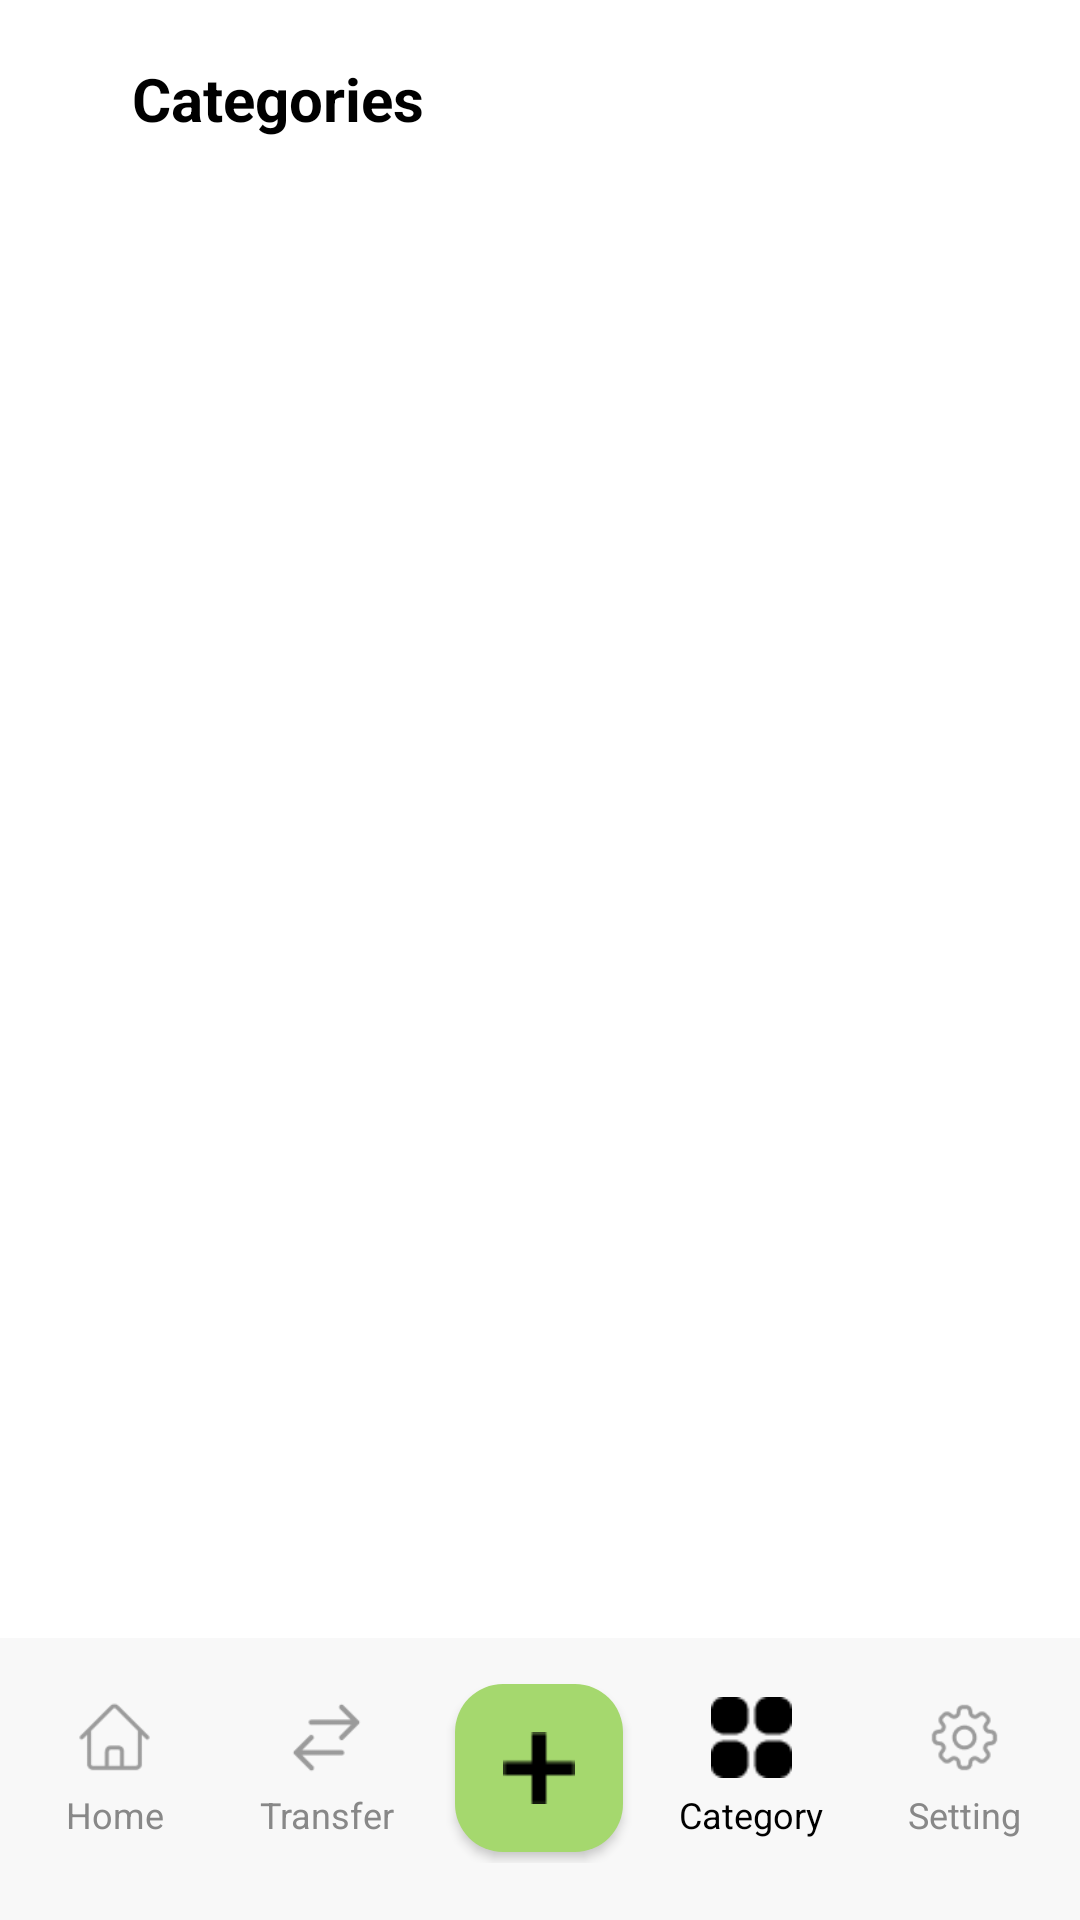

Write the Android layout XML for this screen, with the resource values it uses.
<!-- AndroidManifest.xml: application theme Theme.WalletThePersonalFinancialTracker -->
<!-- res/layout/activity_category.xml -->
<?xml version="1.0" encoding="utf-8"?>
<androidx.constraintlayout.widget.ConstraintLayout
    xmlns:android="http://schemas.android.com/apk/res/android"
    xmlns:app="http://schemas.android.com/apk/res-auto"
    android:layout_width="match_parent"
    android:layout_height="match_parent"
    android:background="@color/white">

    
    <LinearLayout
        android:id="@+id/topBar"
        android:layout_width="0dp"
        android:layout_height="wrap_content"
        android:layout_marginTop="15dp"
        android:gravity="center_vertical"
        android:orientation="horizontal"
        android:paddingStart="8dp"
        android:paddingEnd="8dp"
        app:layout_constraintEnd_toEndOf="parent"
        app:layout_constraintStart_toStartOf="parent"
        app:layout_constraintTop_toTopOf="parent">

        <ImageButton
            android:id="@+id/btnBack"
            android:layout_width="36dp"
            android:layout_height="36dp"
            android:background="?attr/selectableItemBackgroundBorderless"
            android:contentDescription="@string/back"
            android:src="@drawable/backarrow" />

        <TextView
            android:id="@+id/tvCategoriesTitle"
            android:layout_width="0dp"
            android:layout_height="wrap_content"
            android:layout_weight="1"
            android:gravity="left"
            android:text="@string/categories"
            android:textColor="@color/black"
            android:textSize="20sp"
            android:textStyle="bold" />

        <ImageButton
            android:id="@+id/btnAddCategory"
            android:layout_width="36dp"
            android:layout_height="36dp"
            android:background="?attr/selectableItemBackgroundBorderless"
            android:contentDescription="@string/add_category"
            android:src="@drawable/addcategoryicon" />
    </LinearLayout>

    
    <androidx.recyclerview.widget.RecyclerView
        android:id="@+id/rvCategories"
        android:layout_width="0dp"
        android:layout_height="0dp"
        android:layout_marginTop="12dp"
        app:layout_constraintBottom_toTopOf="@+id/bottomNavigation"
        app:layout_constraintEnd_toEndOf="parent"
        app:layout_constraintStart_toStartOf="parent"
        app:layout_constraintTop_toBottomOf="@id/topBar" />

    
    <androidx.constraintlayout.widget.ConstraintLayout
        android:id="@+id/bottomNavigation"
        android:layout_width="match_parent"
        android:layout_height="wrap_content"
        android:background="@color/nav_bar_color"
        android:paddingTop="9dp"
        android:paddingBottom="16dp"
        app:layout_constraintBottom_toBottomOf="parent"
        app:layout_constraintEnd_toEndOf="parent"
        app:layout_constraintStart_toStartOf="parent">

        
        <LinearLayout
            android:layout_width="match_parent"
            android:layout_height="wrap_content"
            android:gravity="center"
            android:orientation="horizontal"
            android:padding="3dp"
            android:weightSum="5"
            app:layout_constraintBottom_toBottomOf="parent"
            app:layout_constraintEnd_toEndOf="parent"
            app:layout_constraintStart_toStartOf="parent">

            <LinearLayout
                android:id="@+id/navHome"
                android:layout_width="0dp"
                android:layout_height="wrap_content"
                android:layout_weight="1"
                android:gravity="center"
                android:orientation="vertical">

                <ImageView
                    android:layout_width="27dp"
                    android:layout_height="27dp"
                    android:src="@drawable/homeoutlineicon" />

                <TextView
                    android:layout_width="wrap_content"
                    android:layout_height="wrap_content"
                    android:layout_marginTop="4dp"
                    android:text="@string/home"
                    android:textColor="@color/text_secondary"
                    android:textSize="12sp" />
            </LinearLayout>

            <LinearLayout
                android:id="@+id/navTransfer"
                android:layout_width="0dp"
                android:layout_height="wrap_content"
                android:layout_weight="1"
                android:gravity="center"
                android:orientation="vertical">

                <ImageView
                    android:layout_width="27dp"
                    android:layout_height="27dp"
                    android:src="@drawable/transaction" />

                <TextView
                    android:layout_width="wrap_content"
                    android:layout_height="wrap_content"
                    android:layout_marginTop="4dp"
                    android:text="@string/transfer"
                    android:textColor="@color/text_secondary"
                    android:textSize="12sp" />
            </LinearLayout>

            <FrameLayout
                android:layout_width="0dp"
                android:layout_height="63dp"
                android:layout_weight="1">

                <com.google.android.material.floatingactionbutton.FloatingActionButton
                    android:id="@+id/fabAdd"
                    android:layout_width="56dp"
                    android:layout_height="56dp"
                    android:layout_gravity="center"
                    android:backgroundTint="@color/success_green"
                    android:src="@drawable/plusicon"
                    app:borderWidth="0dp"
                    app:elevation="2dp"
                    app:fabCustomSize="56dp"
                    app:tint="@color/black" />
            </FrameLayout>

            <LinearLayout
                android:id="@+id/navCategory"
                android:layout_width="0dp"
                android:layout_height="wrap_content"
                android:layout_weight="1"
                android:gravity="center"
                android:orientation="vertical">

                <ImageView
                    android:layout_width="27dp"
                    android:layout_height="27dp"
                    android:src="@drawable/categoryiconblack" />

                <TextView
                    android:layout_width="wrap_content"
                    android:layout_height="wrap_content"
                    android:layout_marginTop="4dp"
                    android:text="@string/category"
                    android:textColor="@color/black"
                    android:textSize="12sp" />
            </LinearLayout>

            <LinearLayout
                android:id="@+id/navSettings"
                android:layout_width="0dp"
                android:layout_height="wrap_content"
                android:layout_weight="1"
                android:gravity="center"
                android:orientation="vertical">

                <ImageView
                    android:layout_width="27dp"
                    android:layout_height="27dp"
                    android:src="@drawable/setting" />

                <TextView
                    android:layout_width="wrap_content"
                    android:layout_height="wrap_content"
                    android:layout_marginTop="4dp"
                    android:text="@string/setting"
                    android:textColor="@color/text_secondary"
                    android:textSize="12sp" />
            </LinearLayout>
        </LinearLayout>
    </androidx.constraintlayout.widget.ConstraintLayout>
</androidx.constraintlayout.widget.ConstraintLayout>
<!-- resources referenced by this layout -->
<resources>
  <color name="black">#FF000000</color>
  <color name="nav_bar_color">#F8F8F8</color>
  <color name="success_green">#A5D86E</color>
  <color name="text_secondary">#888888</color>
  <color name="white">#FFFFFFFF</color>
  <!-- drawable categoryiconblack: png bitmap (drawable, 487 bytes) -->
  <!-- drawable homeoutlineicon: png bitmap (drawable, 807 bytes) -->
  <!-- drawable plusicon: png bitmap (drawable, 200 bytes) -->
  <!-- drawable setting: png bitmap (drawable, 1860 bytes) -->
  <!-- drawable transaction: png bitmap (drawable, 750 bytes) -->
  <string name="add_category">Add Category</string>
  <string name="back">Back</string>
  <string name="categories">Categories</string>
  <string name="category">Category</string>
  <string name="home">Home</string>
  <string name="setting">Setting</string>
  <string name="transfer">Transfer</string>
  <style name="Theme.WalletThePersonalFinancialTracker" parent="Base.Theme.WalletThePersonalFinancialTracker" />
  <style name="Base.Theme.WalletThePersonalFinancialTracker" parent="Theme.Material3.DayNight.NoActionBar">
          <item name="colorPrimary">@color/button_primary</item>
          <item name="colorOnPrimary">@color/button_on_primary</item>
          <item name="colorOnBackground">@color/background</item>
          <item name="colorSurface">@color/surface</item>
          <item name="colorOnSurface">@color/on_surface</item>
          <item name="android:statusBarColor">@color/background</item>
          <item name="android:windowLightStatusBar">true</item>
          
          <item name="colorButtonNormal">@color/button_secondary</item>
      </style>
  <color name="button_primary">#111111</color>
  <color name="button_on_primary">#FFFFFF</color>
  <color name="background">#FFFFFFFF</color>
  <color name="surface">#F2F2F2</color>
  <color name="on_surface">#111111</color>
  <color name="button_secondary">#ECECEC</color>
</resources>
